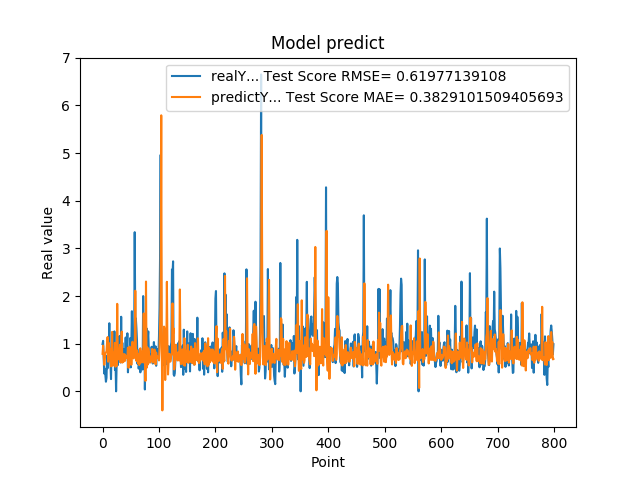

Values plotted in this chart, from the file beside it:
9.919999999999999929e-01, 7.870354791050229171e-01
1.059000000000000163e+00, 9.596762465346977411e-01
7.249999999999999778e-01, 7.764260714616563197e-01
3.729999999999999982e-01, 5.567660041046184061e-01
4.760000000000000342e-01, 6.886538115171414454e-01
3.420000000000000262e-01, 7.947284293086451790e-01
2.019999999999999851e-01, 8.168297359135348046e-01
2.839999999999999747e-01, 8.337349863636279723e-01
7.440000000000001057e-01, 1.021056339039573935e+00
4.850000000000000422e-01, 1.139980659641164573e+00
1.064000000000000057e+00, 6.217649165351039064e-01
8.299999999999999600e-01, 1.017297655793654387e+00
1.429000000000000048e+00, 7.539734732691745211e-01
6.959999999999999520e-01, 9.020465993964467133e-01
5.949999999999999734e-01, 6.996653780608934614e-01
2.570000000000000062e-01, 5.253902882857477419e-01
8.960000000000000187e-01, 7.554593942441515386e-01
5.660000000000000586e-01, 1.246957993746319993e+00
6.400000000000000133e-01, 5.368590856826256363e-01
8.569999999999999840e-01, 6.693524341374985642e-01
6.390000000000000124e-01, 8.084147989513049692e-01
1.258000000000000007e+00, 6.658842138238113550e-01
4.509999999999999565e-01, 1.017865790761973699e+00
6.320000000000000062e-01, 5.180335148098554887e-01
0.000000000000000000e+00, 8.614689845836820403e-01
5.889999999999999680e-01, 5.316882416841237635e-01
7.800000000000000266e-01, 1.835962480189359924e+00
5.500000000000000444e-01, 7.319137686005768861e-01
6.790000000000000480e-01, 6.707018778986929552e-01
7.809999999999999165e-01, 8.042639354593138501e-01
1.159000000000000030e+00, 8.105554032711287382e-01
8.719999999999999973e-01, 9.771056888186031575e-01
6.049999999999999822e-01, 6.095231177368435338e-01
1.564999999999999947e+00, 8.615940382017859278e-01
6.540000000000000258e-01, 1.253445720960759235e+00
1.019000000000000128e+00, 6.031338584048454576e-01
7.359999999999999876e-01, 7.798458561465209105e-01
7.570000000000000062e-01, 6.183856521659030214e-01
8.809999999999998943e-01, 6.720294801640549487e-01
8.850000000000000089e-01, 7.808088831061000823e-01
8.079999999999999405e-01, 6.415957928944482358e-01
1.129999999999999893e+00, 7.400819237026845521e-01
7.399999999999999911e-01, 7.223305603363229244e-01
9.270000000000000462e-01, 7.002117308663347028e-01
1.217999999999999972e+00, 7.219027003345004356e-01
3.989999999999999658e-01, 9.141707338779736514e-01
6.109999999999999876e-01, 4.944053391002087294e-01
7.900000000000000355e-01, 7.482233806804596821e-01
6.400000000000000133e-01, 9.376357830485000378e-01
1.116999999999999993e+00, 5.929066520151593522e-01
5.030000000000000027e-01, 8.799431486246169776e-01
9.549999999999998490e-01, 5.558450196435542612e-01
1.681000000000000050e+00, 8.114824044069947062e-01
7.800000000000000266e-01, 1.039912216942274981e+00
1.058000000000000052e+00, 7.195871161697282581e-01
1.007000000000000117e+00, 6.922663658083744176e-01
8.990000000000000213e-01, 7.049898100610948459e-01
3.339999999999999858e+00, 7.131261747167056964e-01
1.388000000000000123e+00, 2.111054655964526461e+00
1.530000000000000027e+00, 9.054976067240191329e-01
1.328000000000000069e+00, 6.382051692875224669e-01
... 739 more rows
